Labelled photos from "Data", an image-classification folder in billlyzhaoyh/StillGood. The possible labels are: apple, broccoli, butternut squash, carrot, egg, garlic, lemon, lime, onion, potato.

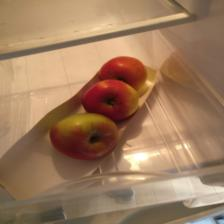
Label: apple

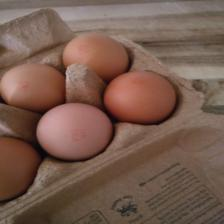
Label: egg

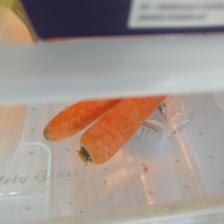
Label: carrot

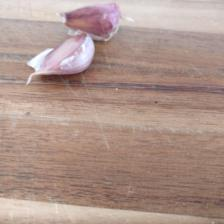
Label: garlic

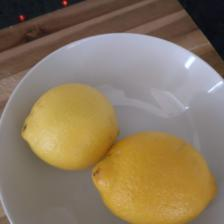
Label: lemon

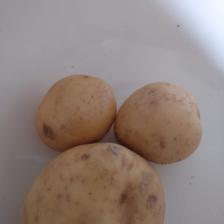
Label: potato
